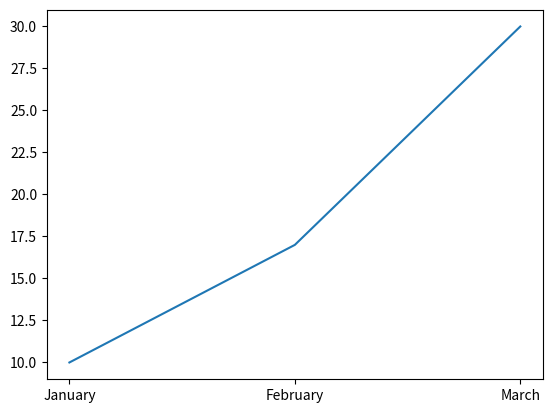

This figure's Python source:
import matplotlib.pyplot as plt

class Plot2D:

    def __init__(self,x ,y):
        self.x = x
        self.y = y

    def plot(self):
        plt.plot(self.x, self.y)
        plt.savefig('foo.png')


Month = ["January", "February", "March"]
Share_buy = [10, 17, 30]

plot = Plot2D(Month, Share_buy)
plot.plot()